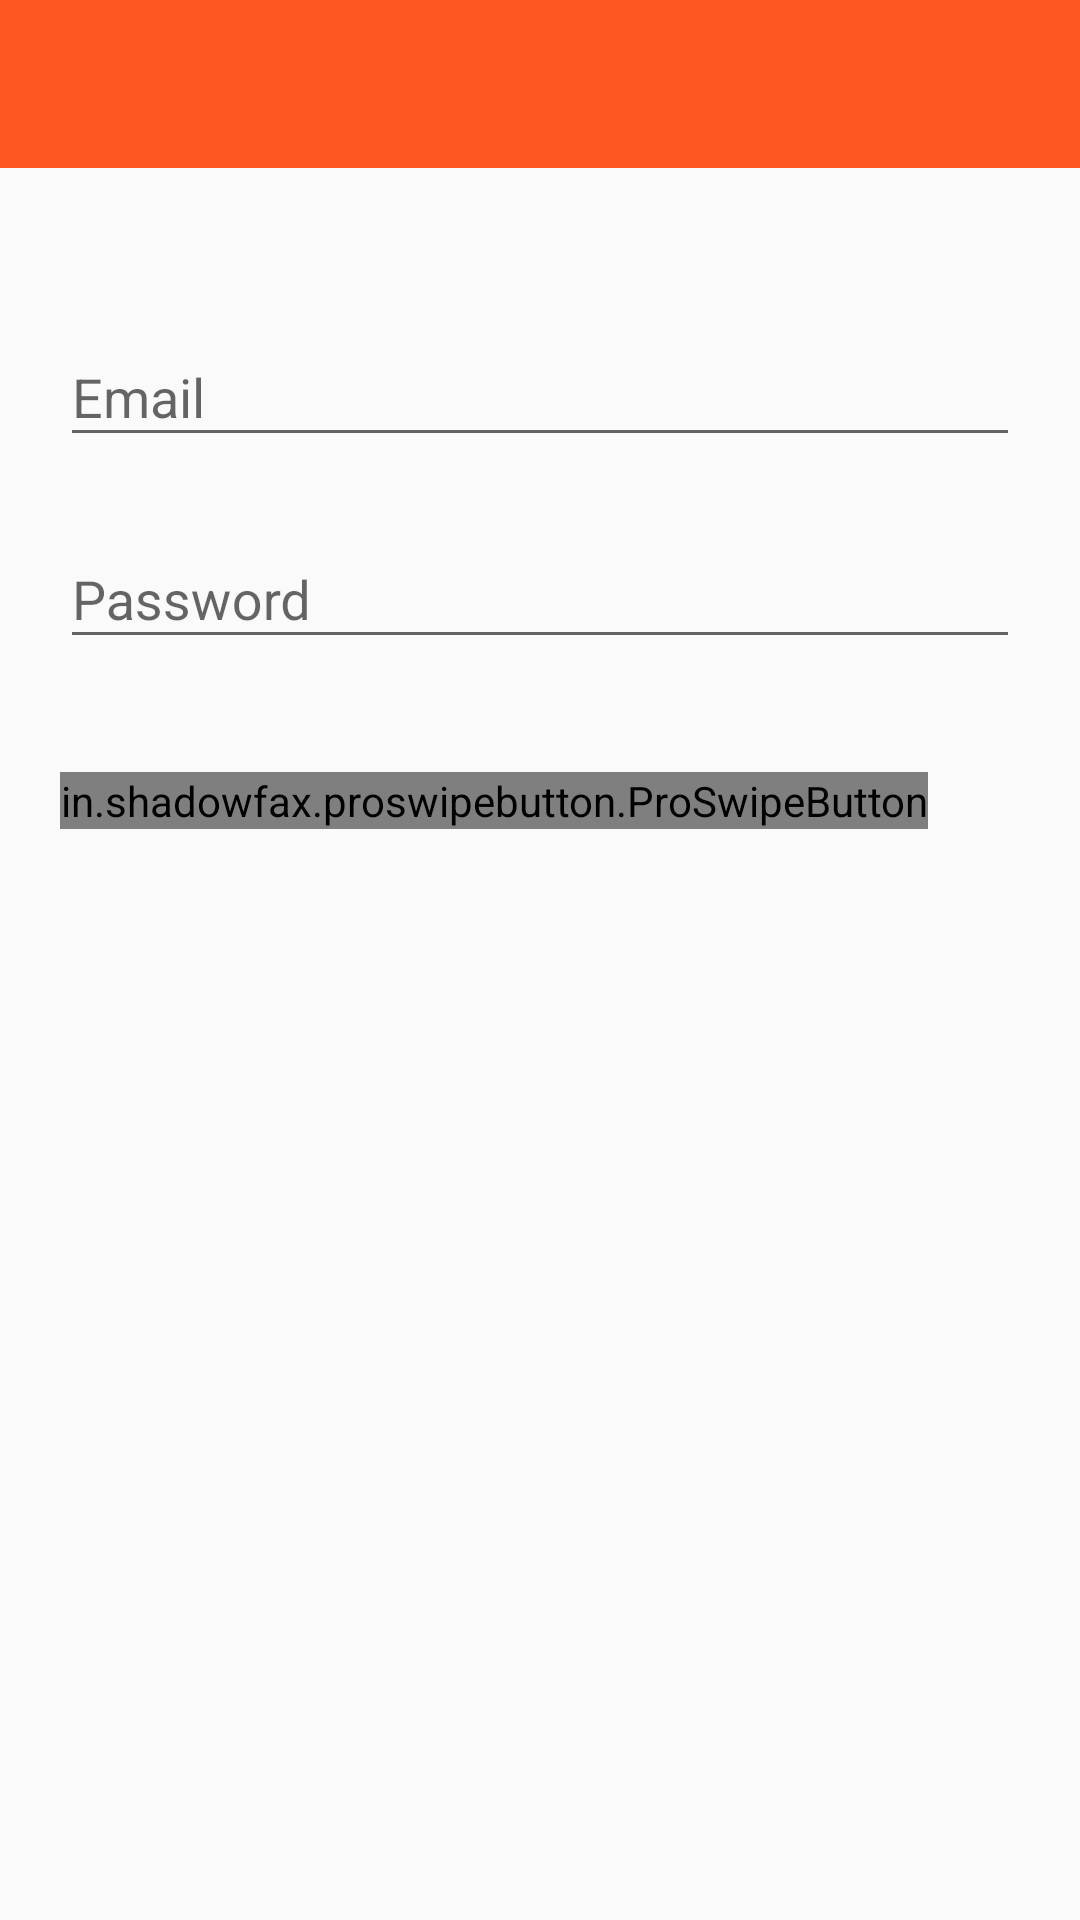

Reconstruct the res/layout file that produces this screen, plus the resources it refers to.
<!-- AndroidManifest.xml: application theme AppTheme -->
<!-- res/layout/activity_login.xml -->
<?xml version="1.0" encoding="utf-8"?>
<RelativeLayout xmlns:android="http://schemas.android.com/apk/res/android"
    xmlns:tools="http://schemas.android.com/tools"
    android:layout_width="match_parent"
    android:layout_height="match_parent"
    xmlns:app="http://schemas.android.com/apk/res-auto"
    tools:context=".LoginActivity">

    <include
        layout="@layout/layout_toolbar"
        android:id="@+id/toolbar_login" />

    <android.support.design.widget.TextInputLayout
        android:id="@+id/til_login_email"
        android:layout_width="match_parent"
        android:layout_height="wrap_content"
        android:layout_marginStart="20dp"
        android:layout_marginTop="100dp"
        android:layout_marginEnd="20dp">

        <android.support.design.widget.TextInputEditText
            android:layout_width="match_parent"
            android:layout_height="wrap_content"
            android:hint="Email"
            android:inputType="textEmailAddress" />
    </android.support.design.widget.TextInputLayout>

    <android.support.design.widget.TextInputLayout
        android:id="@+id/til_login_pass"
        android:layout_width="match_parent"
        android:layout_height="wrap_content"
        android:layout_below="@+id/til_login_email"
        android:layout_marginStart="20dp"
        android:layout_marginTop="15dp"
        android:layout_marginEnd="20dp">

        <android.support.design.widget.TextInputEditText
            android:layout_width="match_parent"
            android:layout_height="wrap_content"
            android:hint="Password"
            android:inputType="textPassword" />
    </android.support.design.widget.TextInputLayout>

    <in.shadowfax.proswipebutton.ProSwipeButton
        android:layout_width="wrap_content"
        android:layout_height="wrap_content"
        android:layout_alignParentStart="true"
        android:layout_marginStart="20dp"
        android:layout_marginEnd="20dp"
        android:layout_alignTop="@id/til_login_pass"
        app:bg_color="@color/colorPrimary"
        app:btn_radius="20"
        android:id="@+id/btn_login_signIn"
        app:btn_text="Sign In"
        app:text_size="20sp"
        android:layout_marginTop="90dp" />


</RelativeLayout>
<!-- res/layout/layout_toolbar.xml (included above) -->
<?xml version="1.0" encoding="utf-8"?>
<android.support.v7.widget.Toolbar xmlns:android="http://schemas.android.com/apk/res/android"
    android:layout_width="match_parent"
    xmlns:app="http://schemas.android.com/apk/res-auto"
    android:theme="@style/ThemeOverlay.AppCompat.Dark.ActionBar"
    app:popupTheme="@style/ThemeOverlay.AppCompat.Light"
    android:background="@color/colorPrimary"
    android:layout_height="?actionBarSize">

</android.support.v7.widget.Toolbar>
<!-- resources referenced by this layout -->
<resources>
  <color name="colorPrimary">#FF5722</color>
  <style name="AppTheme" parent="Theme.AppCompat.Light.NoActionBar">
          
          <item name="colorPrimary">@color/colorPrimary</item>
          <item name="colorPrimaryDark">@color/colorPrimaryDark</item>
          <item name="colorAccent">@color/colorAccent</item>
      </style>
  <color name="colorPrimaryDark">#E64A19</color>
  <color name="colorAccent">#448AFF</color>
</resources>
